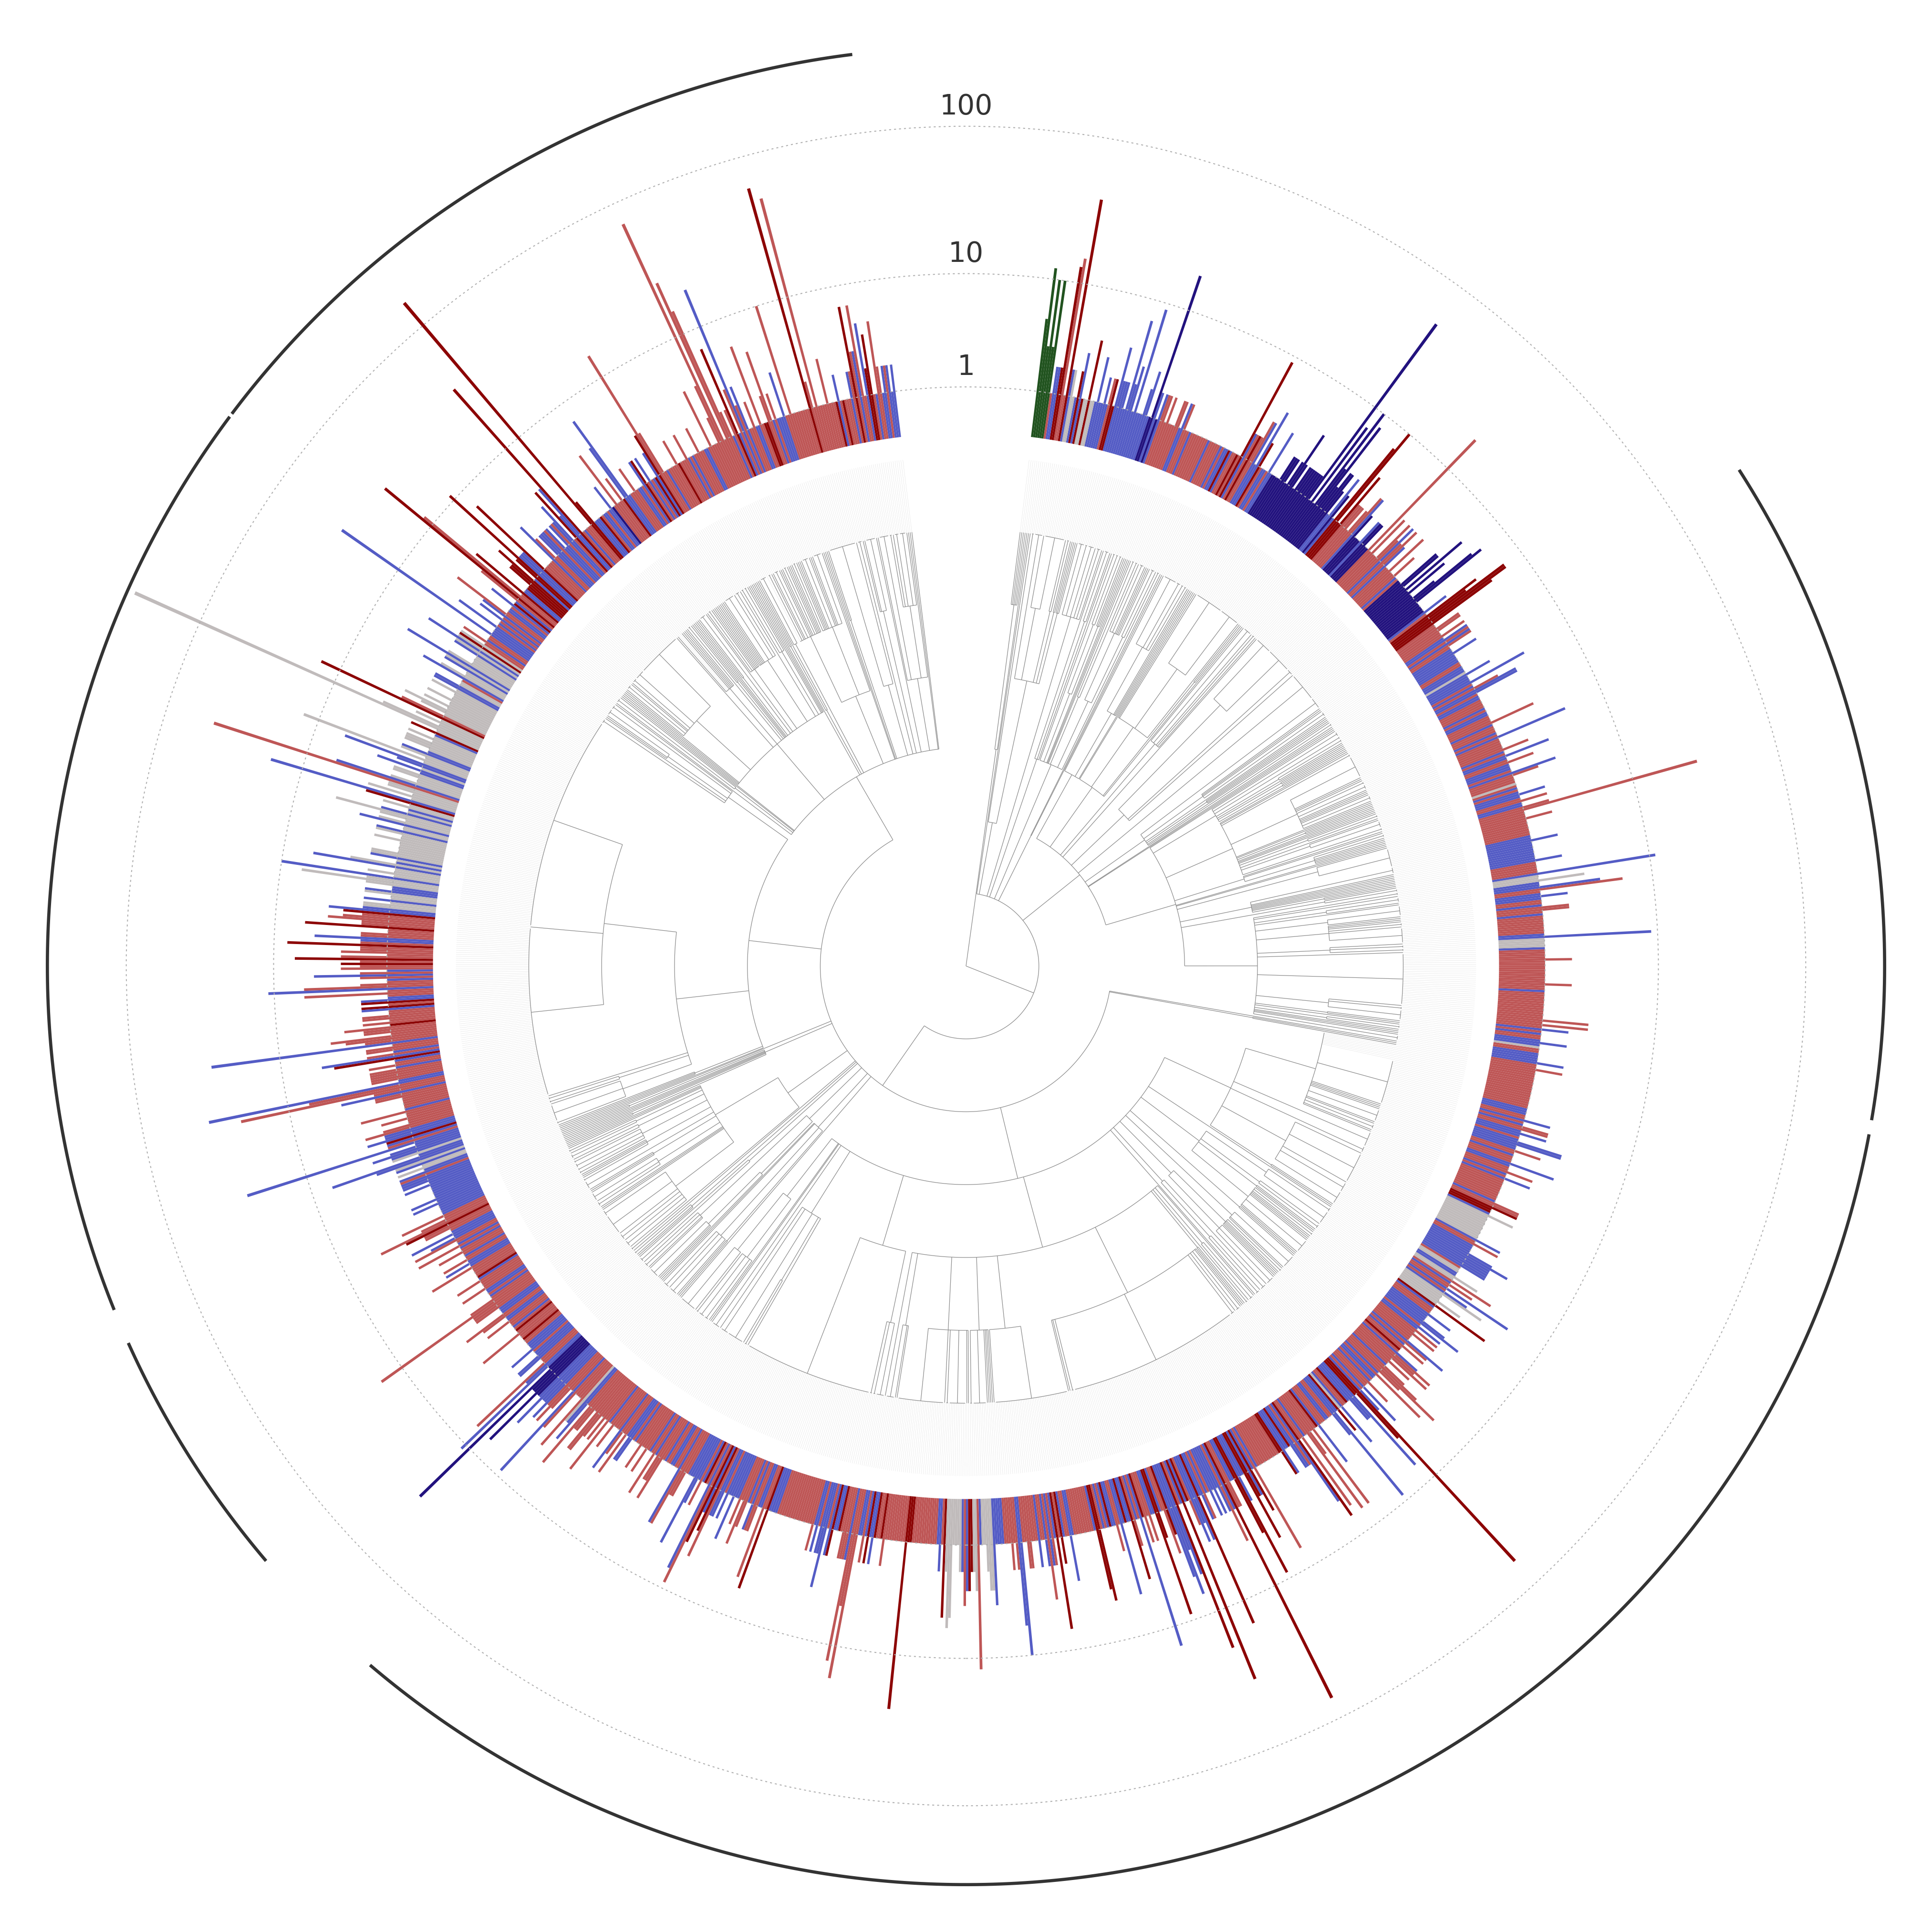

The script that saved this image:
#!/usr/bin/env python3
"""db_contents.py — what db_v4 can see, as a circular taxonomic cladogram.

    python 02_classify/report/figures/db_contents.py

One tip per species the survey found with at least one assembly (3,774). Tips are coloured by
the ROUTE that put the species in scope, and each carries a two-layer radial bar: the pale bar
is every assembly that exists, the solid bar is the subset carrying a gene model. Solid over
pale follows `01_literature`'s `e_design` panel, where solid is the real quantity and pale is
the remainder.

## It is a TAXONOMY, not a phylogeny, and the figure must say so

The topology comes from holobase's NCBI taxonomy: parent/child links only, no branch lengths,
and polytomies wherever NCBI did not resolve a rank. That is the right idiom for a
database-contents figure and the wrong thing to call phylogenetic. A real phylogeny over 3,774
fungal species needs marker-gene alignment and tree inference, which is a separate project and
would not change what this figure is for. Radius encodes taxonomic DEPTH, nothing else.

## The bar is log, and it is not an additive stack

Assemblies per species run from 1 to 1,247 with a median of 2, so a linear bar would be a few
visible species and 3,700 invisible ones.

    pale bar  = log10(total assemblies + 1)
    solid bar = log10(annotated assemblies + 1)

Both are drawn from the same origin, solid over pale, so the visible pale remainder is
log10(total/annotated): the log-fold gap between what exists and what we can use. It is NOT
`log(a) + log(b)`, because that would be meaningless, and the caption says so. A species with
no gene model at all has an entirely pale bar, which is the point: the 2,172 all-pale tips ARE
the miniprot worklist, and on a ring they read as the gaps in the database.

## Colour precedence, because a species is usually in by several routes

Nine route combinations collapse to five colours by taking the strongest evidence:

    host > target > host_associate > plant_associate > congener

`congener` is last and deliberately GREY. Those species are in the database only because they
share a genus with a known pathogen, they exist to give Kraken2's LCA somewhere to park a read,
and `05_detect` must never report a detection on a congener-only taxon the way it reports a
target. Grey says de-emphasised, which is exactly their status.

Written in matplotlib rather than ggtree because the two-layer log bar is not an additive stack
and `geom_fruit` would fight that, and because the rest of the module is Python.
"""

import argparse
import csv
import math
import sqlite3
import sys
from collections import defaultdict
from pathlib import Path

import matplotlib
matplotlib.use("Agg")
import matplotlib.pyplot as plt
from matplotlib.collections import LineCollection, PolyCollection
from matplotlib.patches import Patch

sys.path.insert(0, str(Path(__file__).resolve().parents[2]))
from _layout import SILVER, FIGURES, HOLOBASE, HOSTS   # noqa: E402
from _seeds import read_seed_tsv      # noqa: E402
import _taxonomy                      # noqa: E402

SURVEY = SILVER / "assembly_survey.tsv"
OUT = FIGURES / "db_contents"

# Okabe-Ito, colourblind-safe. congener is grey ON PURPOSE: see the docstring.
# `target` is SPLIT by whether the pathogen is recorded on one of the four cohort cereals.
# Two weights of the same hue rather than two hues, because they are one category at two
# levels: a known pathogen detected on a crop it is already recorded from is an EXPECTED
# finding, while a known pathogen detected on a crop it has never been recorded from is a
# potential new host association, which is what the chapter is looking for.
ROUTE_COLOUR = {
    "host":            "#21531f",
    "target_cereal":   "#8c0404",
    "target_other":    "#be5656",
    "host_associate":  "#22127e",
    "plant_associate": "#545CC5",
    "congener":        "#c0bbbb",
}
PRECEDENCE = ("host", "target_cereal", "target_other", "host_associate",
              "plant_associate", "congener")
ROUTE_LABEL = {
    "host":            "host (plant)",
    "target_cereal":   "pathogen recorded on wheat, rice, maize or sorghum",
    "target_other":    "plant pathogen, not recorded on those crops",
    "host_associate":  "host associate: seen in a phytobiome study",
    "plant_associate": "plant associate: recorded on a plant",
    "congener":        "congener: shares a genus with a pathogen",
}

R_TREE = 1.00      # tips of the cladogram sit here
R_BAR0 = 1.045     # bars start just outside
BAR_SCALE = 0.30   # radial length of one log10 decade
GAP_DEG = 14.0     # wedge left open at the top: the ring needs a start, and the scale sits in it
LABEL_MIN = 40     # a class needs this many species to earn a label

# Radius is TAXONOMIC RANK, not raw depth in the tree. Raw depth was the first attempt and it
# produced a solid black disc: NCBI nests unevenly, up to 20+ levels, so every terminal branch
# piled up against the rim and 3,744 radial segments 0.1 degrees apart merged into fill. Ranks
# give seven clean concentric rings, and the radius then means something a reader can state.
RANKS = ("kingdom", "phylum", "class", "order", "family", "genus", "species")
RANK_LEVEL = {r: i + 1 for i, r in enumerate(RANKS)}


def cereal_recorded(tax) -> set:
    """Internal taxids with ANY recorded host association to one of the four cohort cereals.

    This is a LABEL, not a filter, and the distinction is the whole reason it is allowed here.
    `seeds/README.md` forbids scoping the database by the cohort's own hosts, because the study
    exists to find UNREPORTED host associations and a filter on known ones makes them
    undetectable by construction. Colouring after selection removes nothing: every species is
    still in the index and still classifiable. Same discipline as pathogen status in
    `05_detect`, which is a column rather than a gate.

    **Absence of a record is not evidence that a fungus cannot infect a cereal.** USDA records
    what has been observed and written down, so the unmarked 86% is precisely the population in
    which an unreported association could be found. The caption says so.

    A record against any descendant of a cereal genus counts (cultivars, subspecies), and so
    does a record held against a sub-taxon of the fungus.
    """
    crops = {}
    for row in read_seed_tsv(HOSTS, require=("ncbi_taxid", "species", "role")):
        if (row.get("role") or "").strip() != "cohort":
            continue          # the two outgroups are not cohort crops
        tid = tax.resolve(row["ncbi_taxid"])
        genus = tax.ancestor_at(tid, "genus") if tid else 0
        for d in tax.descendants(genus or tid):
            crops[d] = row["species"]
    con = sqlite3.connect(HOLOBASE)
    direct = {f for f, h in con.execute(
        "SELECT fungus_id, host_id FROM host_association WHERE host_id IS NOT NULL")
        if h in crops}
    con.close()
    # roll a record held against a strain or forma specialis up to the species node
    out = set(direct)
    for f in direct:
        sp = tax.species_of(f)
        if sp:
            out.add(sp)
    return out


def primary_route(routes: str, on_cereal: bool) -> str:
    """One colour per tip: the strongest evidence, with `target` split by cereal record.

    Splitting inside `target` rather than drawing a separate overlay ring keeps the figure to
    one mark per tip. The ring was the first attempt and it broke that, which is why it went.

    The split loses one thing worth knowing: 92 species that are recorded on a cohort cereal
    arrive by a route other than `target` (88 plant_associate, 2 host_associate, 2 congener),
    so they are fungi recorded on our crops without being known pathogens of anything. They
    keep their own route colour. That is a real category and it stays in assembly_survey.tsv.
    """
    present = routes.split(";")
    if "target" in present:
        return "target_cereal" if on_cereal else "target_other"
    for route in PRECEDENCE:
        if route in present:
            return route
    return "congener"


def load_species(tax, on_cereal: set) -> tuple:
    """Survey rows joined to the taxonomy. Only species that can ENTER db_v4 become tips.

    The first version drew all 3,774 species with an assembly, so the 2,172 with no gene model
    appeared as all-pale tips and the miniprot gap was a visible feature of the ring. Leon's
    call after seeing it: too many tips to be informative. At 3,744 tips the angular pitch is
    0.09 degrees, which is NARROWER THAN THE BARS THEMSELVES near the origin, so the figure
    was not merely crowded, it was wrong -- see draw() for the arithmetic. The excluded count
    stays in the subtitle and the caption, where it is still a number a reader needs.
    """
    out, unplaced, no_model = [], 0, 0
    for r in csv.DictReader(open(SURVEY), delimiter="\t"):
        if not int(r["n_annotated"] or 0):
            no_model += 1
            continue
        tid = tax.by_ncbi.get(int(r["ncbi_taxid"]))
        if tid is None:
            unplaced += 1
            continue
        out.append({
            "tid": tid,
            "name": r["name"],
            "total": int(r["n_assemblies"] or 0),
            "annotated": int(r["n_annotated"] or 0),
            "route": primary_route(r["routes"] or "congener", tid in on_cereal),
        })
    if unplaced:
        print(f"  {unplaced} species are not in holobase's tree and cannot be drawn "
              f"(newer than the snapshot); they stay in the table")
    print(f"  {no_model:,} species have assemblies but no gene model and are NOT tips; "
          f"they are the miniprot worklist")
    return out, no_model, unplaced


def build_tree(tax, species: list) -> tuple:
    """Lineages -> a collapsed cladogram. Returns (children, root, parent)."""
    tips = {s["tid"] for s in species}
    paths = {}
    for tid in tips:
        chain, cur, seen = [], tid, set()
        while cur is not None and cur not in seen:
            seen.add(cur)
            chain.append(cur)
            nxt = tax.parent.get(cur)
            if nxt is None or nxt == cur:
                break
            cur = nxt
        paths[tid] = list(reversed(chain))

    children = defaultdict(set)
    for chain in paths.values():
        for a, b in zip(chain, chain[1:]):
            children[a].add(b)
    root = next(iter(paths.values()))[0]

    # Keep ONLY the standard ranks. Everything else (clade, subkingdom, no rank, subphylum,
    # section, ...) is skipped and its children re-attach to the nearest ranked ancestor. This
    # is what turns the tree from a 20-deep tangle into seven concentric rings, and it also
    # removes the single-child chains that an unranked hierarchy is mostly made of.
    def keep(node):
        return node in tips or tax.rank.get(node) in RANK_LEVEL

    def ranked_kids(node):
        out = []
        for kid in children.get(node, ()):
            if keep(kid):
                out.append(kid)
            else:
                out.extend(ranked_kids(kid))
        return out

    sys.setrecursionlimit(50000)
    rebuilt = {}
    stack = [root]
    while stack:
        node = stack.pop()
        if node in rebuilt:
            continue
        kids = [] if node in tips else ranked_kids(node)
        rebuilt[node] = set(kids)
        stack.extend(kids)
    children = defaultdict(set, rebuilt)
    while root not in tips and len(children.get(root, ())) == 1:
        root = next(iter(children[root]))

    # Prune to what is actually reachable from the collapsed root. `children` was accumulated
    # over the raw lineages, so it still holds every node the collapse skipped over -- including
    # the nodes ABOVE the new root. Leaving them in means draw() meets a node with no radius.
    reachable, stack = {}, [root]
    while stack:
        node = stack.pop()
        if node in reachable:
            continue
        kids = set(children.get(node, ()))
        reachable[node] = kids
        stack.extend(kids)

    parent = {}
    for node, kids in reachable.items():
        for kid in kids:
            parent[kid] = node
    return reachable, root, parent


def layout(tax, children, root, tips: set) -> tuple:
    """Angles for every node, and depth for the radius. Tips in traversal order stay contiguous."""
    order = []

    def walk(node, depth, depths):
        depths[node] = depth
        kids = sorted(children.get(node, ()), key=lambda k: tax.label(k))
        if not kids or node in tips:
            order.append(node)
            return
        for kid in kids:
            walk(kid, depth + 1, depths)

    depths = {}
    walk(root, 0, depths)
    span = math.radians(360.0 - GAP_DEG)
    start = math.radians(90.0 + GAP_DEG / 2.0)
    angle = {t: start + span * (i + 0.5) / len(order) for i, t in enumerate(order)}

    def set_angle(node):
        if node in angle:
            return angle[node]
        kids = children.get(node, ())
        vals = [set_angle(k) for k in kids]
        angle[node] = (min(vals) + max(vals)) / 2.0
        return angle[node]

    set_angle(root)
    # Radius by RANK. A node at an unlisted rank (only the root can be, after the prune) sits at
    # the centre; a tip always sits on the rim even if NCBI ranks it below species.
    top = len(RANKS)
    radius = {}
    for node in depths:
        lvl = RANK_LEVEL.get(tax.rank.get(node), 0)
        radius[node] = R_TREE * lvl / top
    for t in order:
        radius[t] = R_TREE
    return angle, radius, order


def polar(a, r):
    return r * math.cos(a), r * math.sin(a)


def draw(tax, species, children, root, angle, radius, order, no_model, assembly: bool):
    tip_of = {s["tid"]: s for s in species}
    # Self-contained mode reserves a band at the bottom for the legend, because the circle
    # fills its axes and an overlaid legend collided with the class labels. Assembly mode has
    # no text at all, so the marks can use the whole square canvas.
    fig, ax = plt.subplots(figsize=(13.5, 13.5) if assembly else (13.5, 14.1))
    if assembly:
        fig.subplots_adjust(left=0.01, right=0.99, bottom=0.01, top=0.99)
    else:
        fig.subplots_adjust(left=0.02, right=0.98, bottom=0.10, top=0.930)

    # ── the cladogram: a radial segment per edge, an arc per internal node ────────────────
    # Internal edges and TERMINAL edges are drawn separately. There are 3,744 terminal edges at
    # 0.09 degrees apart, so at the same weight as the rest they merge into a solid ring and
    # bury the structure the figure is for. Lighter and thinner, they read as the species ring.
    segs, tip_segs = [], []
    for node, kids in children.items():
        if not kids:
            continue
        r = radius[node]
        kid_angles = [angle[k] for k in kids]
        lo, hi = min(kid_angles), max(kid_angles)
        steps = max(2, int(math.degrees(hi - lo) * 2))
        segs.append([polar(lo + (hi - lo) * i / steps, r) for i in range(steps + 1)])
        for k in kids:
            (tip_segs if k in tip_of else segs).append(
                [polar(angle[k], r), polar(angle[k], radius[k])])
    ax.add_collection(LineCollection(tip_segs, colors="#dcdcdc", linewidths=0.12, zorder=1))
    ax.add_collection(LineCollection(segs, colors="#8a8a8a", linewidths=0.3, zorder=2))

    # ── the bars ──────────────────────────────────────────────────────────────────────────
    # WEDGES, not line segments. A line has a width in POINTS, fixed in screen space, while
    # the slot available to a tip has a width in DATA space that grows with radius. At 3,744
    # tips the pitch at the bar origin was 0.30 pt against a 0.45 pt line, so every bar was 34%
    # wider than its slot; because the pale layer is drawn before the solid layer, solid
    # systematically overdrew its neighbours' pale and inflated the one ratio this figure
    # exists to show. A wedge is defined in data space and tiles its slot exactly, so the
    # encoding stays faithful at any tip count.
    half = math.radians(360.0 - GAP_DEG) / len(order) / 2.0
    verts, cols = [], []
    for tid in order:
        s = tip_of[tid]
        a = angle[tid]
        col = ROUTE_COLOUR[s["route"]]
        # The bar is the USABLE assemblies and nothing else. An earlier version drew a pale
        # bar for every assembly that exists with the annotated subset solid over it, but once
        # the tips were restricted to species that carry a gene model, the pale layer stopped
        # answering the figure's question ("what can db_v4 see") and started answering a
        # different one ("how much of NCBI do we use"). That second number is real and is kept
        # in assembly_survey.tsv; it does not belong on this ring. Leon's call 2026-10-16.
        r1 = R_BAR0 + math.log10(s["annotated"] + 1) * BAR_SCALE
        verts.append([polar(a - half, R_BAR0), polar(a + half, R_BAR0),
                      polar(a + half, r1), polar(a - half, r1)])
        cols.append(col)
    ax.add_collection(PolyCollection(verts, facecolors=cols, edgecolors="none",
                                     linewidths=0, zorder=3))

    # ── log gridlines behind the bars, at 1 / 10 / 100 / 1000 assemblies ──────────────────
    top = max(s["annotated"] for s in species)
    for n in [n for n in (1, 10, 100, 1000) if n <= top * 1.5]:   # labelled up the GAP
        r = R_BAR0 + math.log10(n + 1) * BAR_SCALE
        circle = plt.Circle((0, 0), r, fill=False, ec="#b0b0b0", lw=0.5,
                            ls=(0, (2, 3)), zorder=5)
        ax.add_patch(circle)
        # The log scale numerals stay in BOTH modes. Assembly mode strips labels that get
        # re-set in Illustrator, but an axis with no numbers is not a stripped label, it is an
        # unreadable axis -- and the house assembly style keeps axis numerals for that reason.
        ax.text(*polar(math.radians(90.0), r + 0.012), f"{n:,}",
                fontsize=14 if assembly else 10, color="#333333" if assembly else "#555555",
                ha="center", va="bottom", zorder=6)

    # ── class labels outside the ring ─────────────────────────────────────────────────────
    label_widths = []
    by_class = defaultdict(list)
    for tid in order:
        cls = tax.ancestor_at(tid, "class")
        by_class[tax.label(cls) if cls else None].append(angle[tid])
    # Sit the class ring just outside the LONGEST BAR, not at a hardcoded decade. Pinning it
    # to 1,000 when the deepest species holds 294 annotated assemblies left a dead annulus
    # across a third of the radius.
    r_label = R_BAR0 + math.log10(top + 1) * BAR_SCALE + 0.05
    for name, angs in by_class.items():
        if name is None or len(angs) < LABEL_MIN:
            continue
        label_widths.append((name, len(angs)))
        mid = (min(angs) + max(angs)) / 2.0
        deg = math.degrees(mid) % 360
        flip = 90 < deg < 270
        if not assembly:
            ax.text(*polar(mid, r_label), f"{name}  ({len(angs)})",
                    rotation=deg + 180 if flip else deg, rotation_mode="anchor",
                    ha="right" if flip else "left", va="center", fontsize=10.5, zorder=7)
        lo, hi = min(angs), max(angs)
        steps = max(2, int(math.degrees(hi - lo) * 2))
        ax.add_collection(LineCollection(
            [[polar(lo + (hi - lo) * i / steps, r_label - 0.035) for i in range(steps + 1)]],
            colors="#333333", linewidths=1.6, zorder=6))

    n_ann = sum(1 for s in species if s["annotated"])
    # ASSEMBLY MODE strips every piece of text and the legend, leaving the marks for Leon to
    # label in Illustrator. The clade names, counts and angular positions go to the sidecar
    # TSV instead, so nothing has to be eyeballed off the image.
    if not assembly:
        fig.suptitle("What db_v4 can see", fontsize=20, y=0.995)
        fig.text(0.5, 0.967,
                 f"{len(species):,} fungal species carrying a gene model, so usable in a "
                 f"CDS-only index.  Bar: annotated assemblies, log scale",
                 fontsize=13, ha="center", color="#333333")
        fig.text(0.5, 0.950,
                 f"a further {no_model:,} have assemblies but no gene model and are not "
                 f"shown: they are the gene-prediction worklist",
                 fontsize=11.5, ha="center", color="#666666")
        handles = [Patch(facecolor=ROUTE_COLOUR[r], edgecolor="none", label=ROUTE_LABEL[r])
                   for r in PRECEDENCE]
        fig.legend(handles=handles, loc="lower center", bbox_to_anchor=(0.5, 0.012), ncol=3,
                   frameon=False, fontsize=12, handlelength=1.5, labelspacing=0.5,
                   columnspacing=2.5)

    # Class labels are drawn OUTSIDE r_label and matplotlib does not grow the limits for text,
    # so the pad has to cover the longest label. "Eurotiomycetes (642)" sits at 180 degrees and
    # was clipped by the frame at +0.30.
    # ~0.030 data units per character at fontsize 10.5 on this canvas. Measured by eye against
    # the longest label rather than computed: matplotlib can only report text extents after a
    # draw, and a renderer round-trip is not worth it for one padding constant.
    longest = max((len(f"{n}  ({c})") for n, c in label_widths), default=20)
    lim = r_label + (0.02 if assembly else 0.030 * longest)
    ax.set_xlim(-lim, lim)
    ax.set_ylim(-lim, lim)
    ax.set_aspect("equal")
    ax.axis("off")
    fig.patch.set_facecolor("white")
    return fig


def clade_table(tax, species, angle, order, path: Path) -> list:
    """Every clade's name, size and angular position, in ring order, at class and order rank.

    This is what makes assembly mode usable: with the labels stripped there is nothing on the
    image saying which wedge is which, so the positions have to leave the script as DATA
    rather than be measured off the PNG by hand. Angles are degrees anticlockwise from east,
    matching matplotlib, with the ring starting and ending at the gap near 90 degrees.
    """
    rows = []
    for rank in ("class", "order"):
        groups = defaultdict(list)
        for tid in order:
            anc = tax.ancestor_at(tid, rank)
            # RAW degrees, no modulo. The ring runs from ~97 to ~443 degrees, so a clade
            # straddling 360 gets min 0.2 / max 360.0 if each tip is wrapped first, which
            # reported Agaricales as spanning the entire circle. Take min and max on the
            # monotonic values, then wrap once for display.
            groups[tax.label(anc) if anc else "(unplaced)"].append(math.degrees(angle[tid]))
        for name, degs in groups.items():
            lo, hi = min(degs), max(degs)
            rows.append({
                "rank": rank, "clade": name, "n_species": len(degs),
                "start_deg": round(lo % 360, 2), "end_deg": round(hi % 360, 2),
                "mid_deg": round(((lo + hi) / 2.0) % 360, 2),
                "span_deg": round(hi - lo, 2),
                "wraps_zero": "yes" if (lo % 360) > (hi % 360) else "",
            })
    rows.sort(key=lambda r: (r["rank"], r["start_deg"]))
    with open(path, "w", newline="") as fh:
        w = csv.DictWriter(fh, fieldnames=list(rows[0]), delimiter="\t")
        w.writeheader()
        w.writerows(rows)
    return rows


def caption(species: list, no_model: int, n_cereal: int, n_cereal_other: int,
            unplaced: int, clades: list, assembly: bool) -> str:
    """The full record of the figure, generated from the data it was drawn from.

    Structured like `01_literature/report/figures/map_crop_origins_caption.txt`: a full
    caption, an explicit WHAT IS NOT SHOWN section, a short caption, and the sources. Nothing
    here is hand-written, because a hand-written caption goes stale silently -- this one
    already caught itself describing pale bars three renders after they were removed.
    """
    n = len(species)
    asm = sum(s["total"] for s in species)
    ann = sum(s["annotated"] for s in species)
    by_route = defaultdict(int)
    for s in species:
        by_route[s["route"]] += 1
    deepest = max(species, key=lambda s: s["annotated"])
    classes = [c for c in clades if c["rank"] == "class"]
    # TRUE ring order: distance travelled from the ring's start, not raw degrees. Sorting on
    # start_deg put Agaricomycetes first because it begins at 350 and wraps through 0, when it
    # actually sits at the END of the ring. The ring starts at 90 + GAP/2.
    ring_start = 90.0 + GAP_DEG / 2.0
    classes.sort(key=lambda c: (c["start_deg"] - ring_start) % 360)
    named = [c for c in classes if c["n_species"] >= LABEL_MIN]
    rest = [c for c in classes if c["n_species"] < LABEL_MIN]

    def row(c):
        return (f"  {c['clade']:<22} {c['n_species']:>5}   "
                f"{c['start_deg']:>6.1f} to {c['end_deg']:>6.1f}   {c['mid_deg']:>6.1f}   "
                f"{c['span_deg']:>6.1f}" + ("   wraps 0" if c["wraps_zero"] else ""))

    return f"""Reference scope of db_v4
Caption for report/figures/db_contents.{{png,pdf}}

GENERATED by report/figures/db_contents.py -- do not hand-edit, the numbers will drift.

Rendered in {'ASSEMBLY' if assembly else 'SELF-CONTAINED'} mode.{
' All text except the log-axis numerals is stripped from the image; the class'
' names, counts and angular positions below are what you place in Illustrator.'
if assembly else ' Title, legend, class labels and scale are drawn on the image.'}


FULL CAPTION

Reference scope of db_v4, the Kraken2 database this chapter classifies against. Circular
cladogram of the {n:,} fungal species that carry a gene model and can therefore enter a
CDS-only index.

TOPOLOGY IS TAXONOMIC, NOT PHYLOGENETIC. The tree is the NCBI taxonomy held in holobase:
parent/child links only, with polytomies wherever NCBI did not resolve a rank. Branch lengths
are not evolutionary distance, and RADIUS ENCODES TAXONOMIC RANK -- kingdom, phylum, class,
order, family, genus, species, as seven concentric rings -- rather than any measure of
divergence. A real phylogeny over {n:,} species would need marker-gene alignment and tree
inference; it is a separate exercise and would not change what this figure is for.

THE BAR is the number of ANNOTATED assemblies the species holds, on a log10 scale, {ann:,}
across the ring. The deepest is {deepest['name']} at {deepest['annotated']:,}. Bars are drawn
as WEDGES that tile their angular slot exactly rather than as fixed-width lines, so no tip
overdraws its neighbour at any radius; with a line of fixed point-width the bars were 34%
wider than their slot near the origin and systematically overdrew each other.

TIP COLOUR is the route by which the species entered scope, taking the strongest evidence
where several apply. Five routes, unioned, with no floors or ceilings:

  {ROUTE_LABEL['target_cereal']:<52} {by_route['target_cereal']:>5}
  {ROUTE_LABEL['target_other']:<52} {by_route['target_other']:>5}
  {ROUTE_LABEL['host_associate']:<52} {by_route['host_associate']:>5}
  {ROUTE_LABEL['plant_associate']:<52} {by_route['plant_associate']:>5}
  {ROUTE_LABEL['congener']:<52} {by_route['congener']:>5}
  {ROUTE_LABEL['host']:<52} {by_route['host']:>5}

Sources per route: targets are FUNGuild's Plant Pathogen guild plus PHI-base pathogenic
associations WHOSE HOST IS A PLANT; congeners are every genus holding a target; plant
associates are USDA Fungus-Host `recorded_on`; host associates come from the phytobiome
abundance literature for the four crops; hosts are the four cohort cereals plus two
outgroups.

CONGENERS ARE GREY BECAUSE THEY ARE NOT REPORTABLE. They are in the index to give Kraken2's
LCA somewhere to park a read, and a detection on a congener-only taxon must not be reported
the way a detection on a target is. The deepest species in the whole database is a congener.

KNOWN PLANT PATHOGENS ARE SPLIT by whether they are recorded on one of the four cohort
cereals ({n_cereal:,}, {n_cereal / n:.0%} of tips) or not ({by_route['target_other']:,}). A
pathogen detected on a crop it is already recorded from is an EXPECTED finding; the same
pathogen on a crop it has never been recorded from is a potential new host association, which
is what this chapter looks for. The split is a LABEL AND NOT A FILTER: scoping the database
by the cohort's own hosts is forbidden, because the study exists to find UNREPORTED
associations and such a filter would make them undetectable by construction. ABSENCE OF A
RECORD IS NOT EVIDENCE that a fungus cannot infect a cereal -- the source holds only what has
been observed and written down -- so the species without one are precisely the population in
which an unreported association could be found.


CLASSES, IN RING ORDER

Degrees anticlockwise from east, matching the drawing. The ring starts and ends at the gap
centred on 90 degrees, so it runs 97 -> 360 -> 83. {len(named)} classes hold at least
{LABEL_MIN} species and are the ones worth labelling.

  class                species        start to end      mid     span
{chr(10).join(row(c) for c in named)}

  below {LABEL_MIN} species: {len(rest)} classes, {sum(c['n_species'] for c in rest):,} species
{chr(10).join(row(c) for c in rest)}

Order-rank spans are in db_contents_clades.tsv alongside these.


WHAT IS NOT SHOWN

{no_model:,} fungal species have at least one assembly but NO GENE MODEL anywhere, and are
absent from the figure entirely. They are not a rejection: a CDS-only index cannot hold them
until gene prediction has run, and they are the worklist in data/silver/miniprot_worklist.tsv.
Including them was the first version of this figure; at {n + no_model:,} tips the angular
pitch fell below the width of the bars themselves and the encoding stopped being faithful.

{asm - ann:,} further assemblies belonging to the species that ARE shown carry no gene model
and are not drawn. The figure therefore answers "what can db_v4 see", not "how much of NCBI
do we use"; the second number is in data/silver/assembly_survey.tsv.

{n_cereal_other:,} species are recorded on a cohort cereal but entered by a route other than
`target`, so they are fungi recorded on our crops WITHOUT being known pathogens of anything.
They keep their own route colour and are not counted in the {n_cereal:,} above.

{unplaced:,} surveyed species are newer than holobase's taxonomy snapshot, cannot be placed
on the tree, and are absent from the figure while remaining in the survey table.

Oomycetes, bacteria, viruses and mammals are all absent by decision rather than oversight.
Fungi-only was settled 2026-10-13; off-target sinks were measured and rejected 2026-10-15,
because bacterial reads go UNCLASSIFIED rather than into fungi (at >20% bacterial load the
unclassified fraction rises to 52% while the fungal call falls), human signal is negligible
in these libraries (16 of 7,486 cohort runs above 1%), and viral genomes hold too few
minimizers for a fractional coverage floor to behave.

Only six plant hosts are present: the four cohort cereals plus Hordeum and Arabidopsis as
monocot and dicot outgroups. db_v3 held 38, and the outgroups are kept because the host call
RANKS rather than thresholds, so a mislabelled non-cereal library stays detectable.


SHORT CAPTION

Reference scope of db_v4: {n:,} fungal species carrying a gene model, on a circular NCBI
taxonomic cladogram where radius is taxonomic rank, not divergence. Bar length is the
species' annotated assembly count on a log10 scale ({ann:,} total). Colour is the route into
scope: known plant pathogens recorded on the four cohort cereals ({by_route['target_cereal']:,})
or not ({by_route['target_other']:,}), host associates ({by_route['host_associate']:,}), plant
associates ({by_route['plant_associate']:,}), congeners present only as classifier competitors
and not reportable ({by_route['congener']:,}), and plant hosts ({by_route['host']:,}). A
further {no_model:,} species have assemblies but no gene model and are not shown.


SOURCES

  figure   02_classify/report/figures/db_contents.py
  clades   02_classify/report/figures/db_contents_clades.tsv
  data     02_classify/data/silver/assembly_survey.tsv
  routes   02_classify/01_refs/routes.py   (membership, five routes)
  survey   02_classify/01_refs/survey.py   (NCBI assembly + annotation counts)
  seeds    02_classify/seeds/  (hosts.tsv, residents.tsv, fungi_usda.tsv, exclusions.tsv)
  taxonomy _refdata/holobase.db via 02_classify/_taxonomy.py
"""


def main():
    ap = argparse.ArgumentParser(description=__doc__.split("\n")[0])
    ap.add_argument("--mode", default="assembly", choices=("assembly", "self-contained"),
                    help="assembly (default): no text at all, for labelling in Illustrator, "
                         "with every clade's position in db_contents_clades.tsv. "
                         "self-contained: title, legend, class labels and scale kept")
    args = ap.parse_args()
    assembly = args.mode == "assembly"

    tax = _taxonomy.load()
    on_cereal = cereal_recorded(tax)
    species, no_model, unplaced = load_species(tax, on_cereal)
    # Recorded on a cohort cereal but NOT a known pathogen, so not in the target_cereal count.
    n_cereal_other = sum(1 for s in species
                         if s["tid"] in on_cereal and s["route"] != "target_cereal")
    print(f"  {len(species):,} species to draw")
    children, root, parent = build_tree(tax, species)
    tips = {s["tid"] for s in species}
    angle, radius, order = layout(tax, children, root, tips)
    print(f"  cladogram: {len(order):,} tips, {len(children):,} internal nodes, "
          f"root {tax.label(root)}")
    fig = draw(tax, species, children, root, angle, radius, order, no_model, assembly)
    n_cereal = sum(1 for s in species if s["route"] == "target_cereal")
    print(f"  {n_cereal:,} of {len(species):,} drawn species are pathogens recorded on a "
          f"cohort cereal")
    OUT.parent.mkdir(parents=True, exist_ok=True)
    clades = clade_table(tax, species, angle, order,
                         Path(f"{OUT}_clades.tsv"))
    for ext in ("png", "pdf"):
        # No bbox_inches="tight": the reserved legend band is deliberate and tight cropping
        # would undo it.
        fig.savefig(f"{OUT}.{ext}", dpi=300, facecolor="white")
    Path(f"{OUT}_caption.txt").write_text(
        caption(species, no_model, n_cereal, n_cereal_other, unplaced, clades,
                assembly))
    print(f"  -> {OUT}.png / .pdf / _caption.txt / _clades.tsv   (mode: {args.mode})")


if __name__ == "__main__":
    main()
